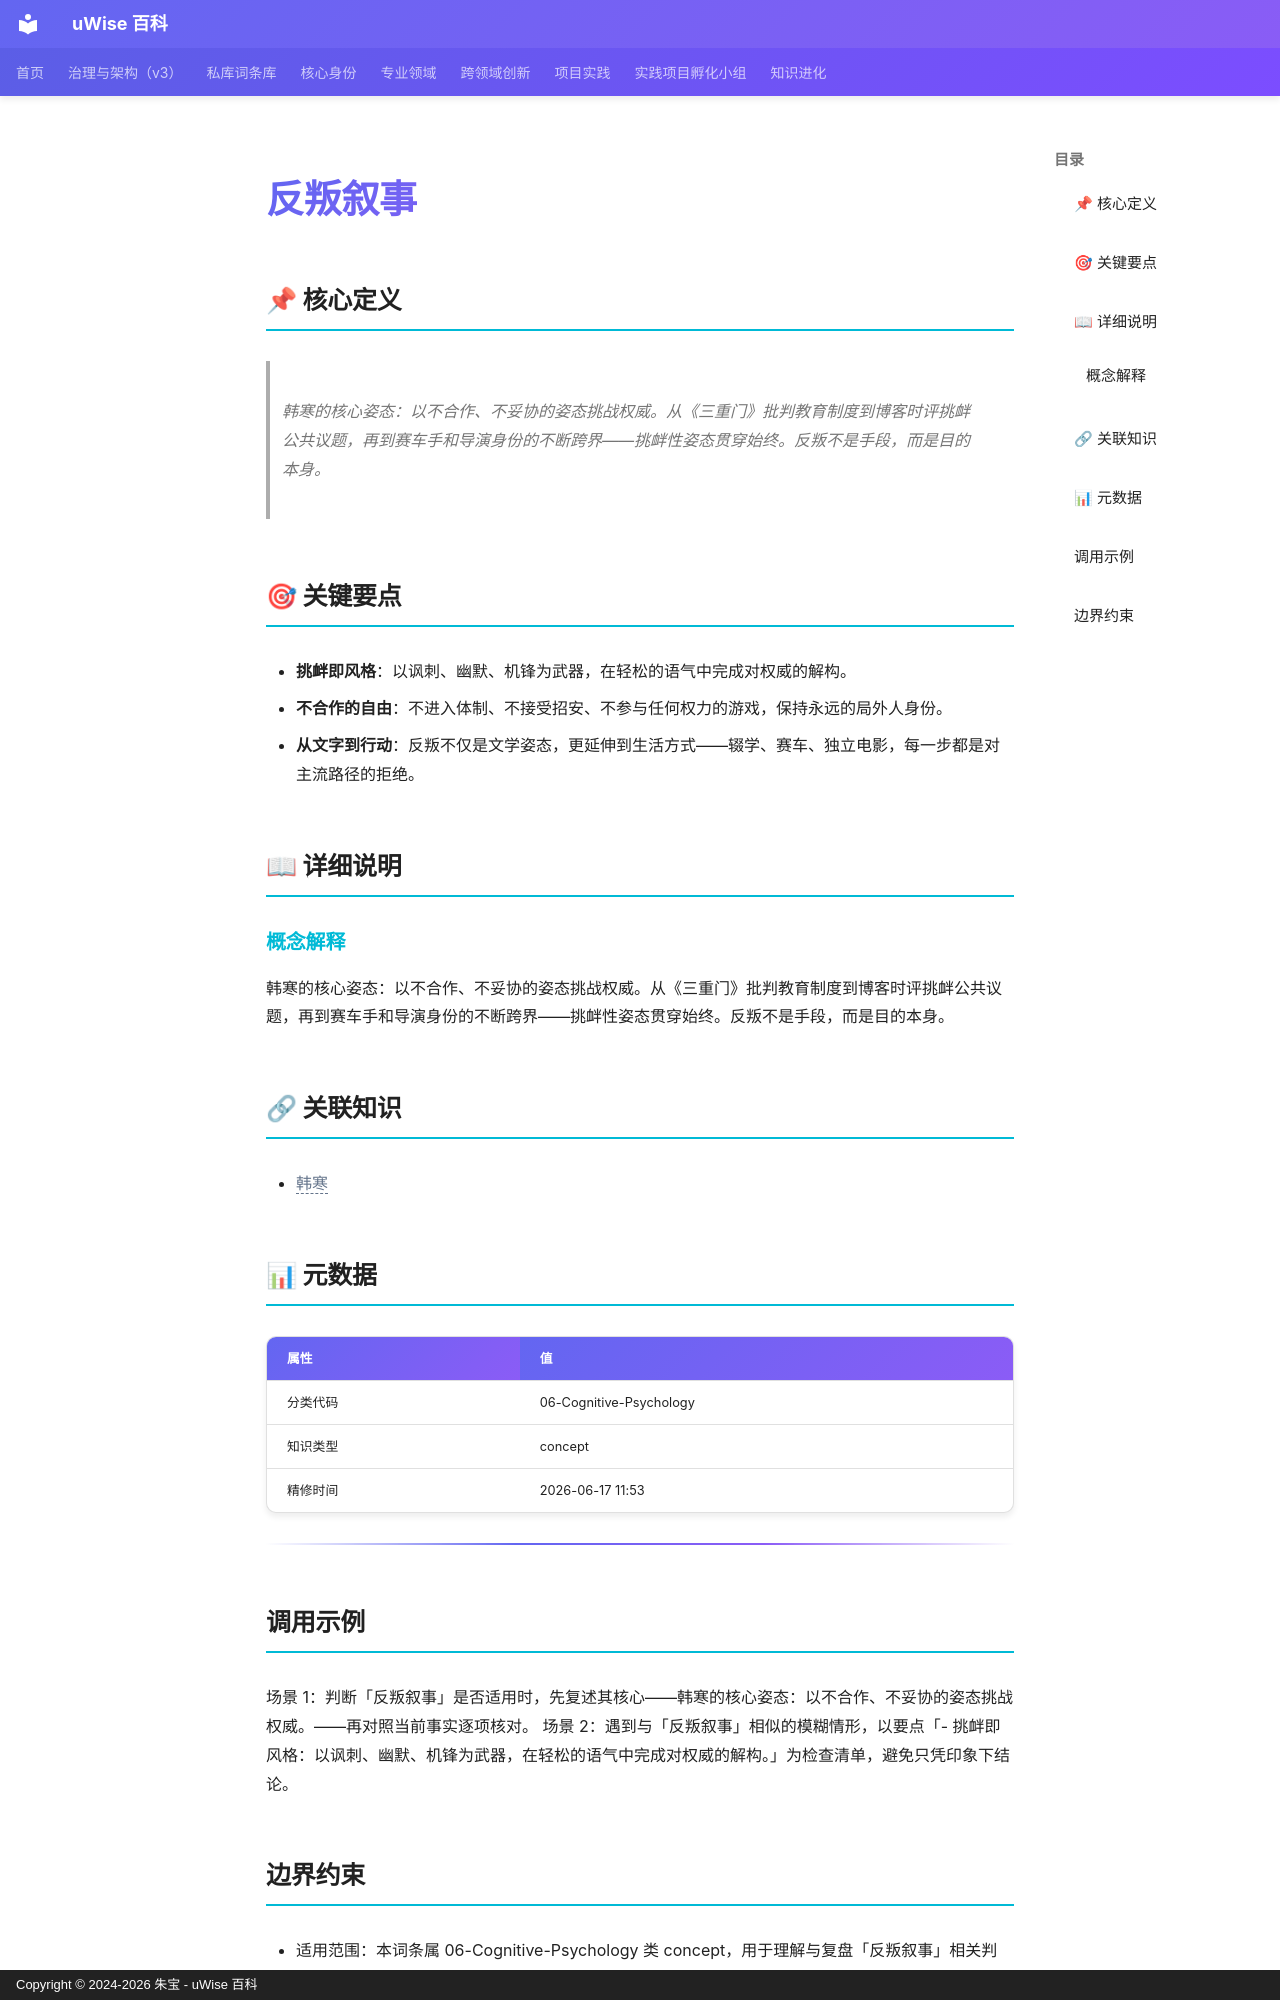

repository: zhubao315/uWise · page: vault-encyclopedia/md-0fdf66d1/index.html · generator: mkdocs · copyright: Copyright © 2024-2026 朱宝 - uWise 百科

---
title: "反叛叙事"
description: "韩寒的核心姿态：以不合作、不妥协的姿态挑战权威。从《三重门》批判教育制度到博客时评挑衅公共议题，再到赛车手和导演身份的不断跨界——挑衅性姿态贯穿始终。反叛不是手段，而是目的本身。"
---

# 反叛叙事

## 📌 核心定义

> 韩寒的核心姿态：以不合作、不妥协的姿态挑战权威。从《三重门》批判教育制度到博客时评挑衅公共议题，再到赛车手和导演身份的不断跨界——挑衅性姿态贯穿始终。反叛不是手段，而是目的本身。

## 🎯 关键要点

- **挑衅即风格**：以讽刺、幽默、机锋为武器，在轻松的语气中完成对权威的解构。
- **不合作的自由**：不进入体制、不接受招安、不参与任何权力的游戏，保持永远的局外人身份。
- **从文字到行动**：反叛不仅是文学姿态，更延伸到生活方式——辍学、赛车、独立电影，每一步都是对主流路径的拒绝。

## 📖 详细说明

### 概念解释
韩寒的核心姿态：以不合作、不妥协的姿态挑战权威。从《三重门》批判教育制度到博客时评挑衅公共议题，再到赛车手和导演身份的不断跨界——挑衅性姿态贯穿始终。反叛不是手段，而是目的本身。


## 🔗 关联知识

- <span class="uw-unresolved" data-target="韩寒" title="未解析的双链目标：韩寒">韩寒</span>

## 📊 元数据

| 属性 | 值 |
|------|-----|
| 分类代码 | 06-Cognitive-Psychology |
| 知识类型 | concept |
| 精修时间 | 2026-06-17 11:53 |

---

## 调用示例

场景 1：判断「反叛叙事」是否适用时，先复述其核心——韩寒的核心姿态：以不合作、不妥协的姿态挑战权威。——再对照当前事实逐项核对。
场景 2：遇到与「反叛叙事」相似的模糊情形，以要点「- 挑衅即风格：以讽刺、幽默、机锋为武器，在轻松的语气中完成对权威的解构。」为检查清单，避免只凭印象下结论。
